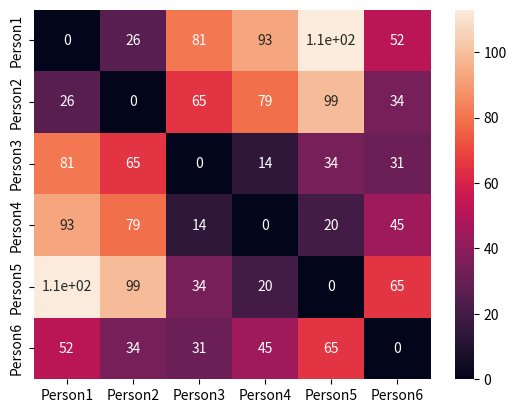

This chart was generated by the following Python code:
import pandas as pd
import numpy as np
import matplotlib.pyplot as plt

raw_data = [[25,1,4,10,1], # Person 1
            [19,1,10,30,1], # Person 2
            [26,1,5,90,1], # Person 3
            [57,1,1,100,0], # Person 4
            [60,1,1,120,0], # Person 5
            [40,1,6,60,0], # Person 6
            ]

df = pd.DataFrame(raw_data,
                  columns = ['Age', 'ContVis', 'Distance_NP', 'Income', 'Happy_Unhappy'],
                  index = ['Person1', 'Person2', 'Person3', 'Person4', 'Person5', 'Person6'])

featDf= df[['Distance_NP', 'Income']].copy()

manhattan_dist = lambda row1, row2 : sum(abs(row1-row2))

mDist = featDf.apply(lambda row1: featDf.apply(lambda row2 : manhattan_dist(row1, row2), axis=1), axis=1)
print('Manhattan Distance')
print(mDist)
import seaborn as sns
sns.heatmap(mDist, annot=True)
plt.show()